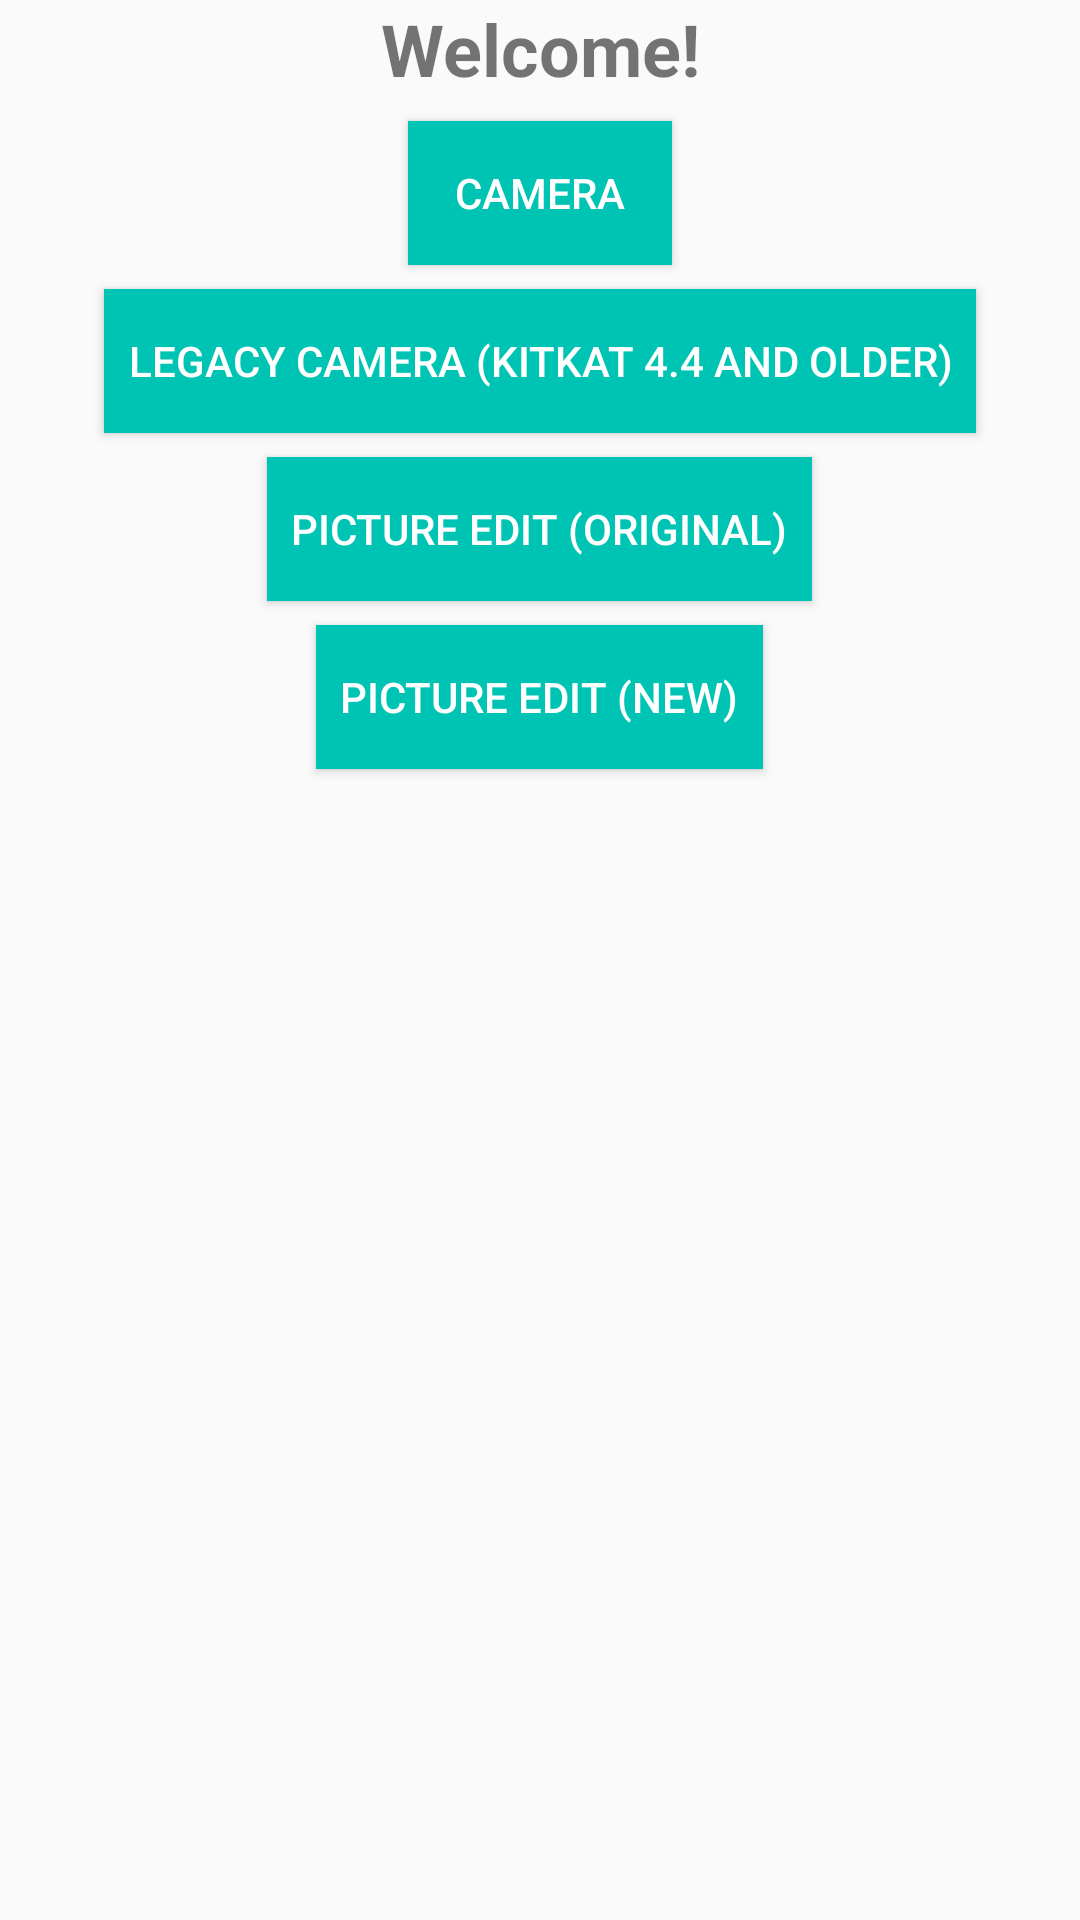

Android layout source for this screen:
<!-- AndroidManifest.xml: application theme AppTheme -->
<!-- res/layout/activity_main.xml -->
<?xml version="1.0" encoding="utf-8"?>
<LinearLayout xmlns:android="http://schemas.android.com/apk/res/android"
    xmlns:tools="http://schemas.android.com/tools"
    android:id="@+id/rootView"
    android:layout_width="match_parent"
    android:layout_height="match_parent"
    android:orientation="vertical"
    android:paddingBottom="@dimen/activity_vertical_margin"
    android:paddingLeft="@dimen/activity_horizontal_margin"
    android:paddingRight="@dimen/activity_horizontal_margin"
    android:paddingTop="@dimen/activity_vertical_margin"
    tools:context="com.example.androidcamera.MainActivity">

    <TextView
        android:id="@+id/tv_title"
        android:layout_width="match_parent"
        android:layout_height="wrap_content"
        android:layout_gravity="center"
        android:gravity="center"
        android:textSize="24sp"
        android:textStyle="bold"
        android:text="Welcome!" />

    <Button
        android:id="@+id/btn_camera"
        android:text="Camera"
        style="@style/Button" />

    <Button
        android:id="@+id/btn_legacy_camera"
        android:text="Legacy Camera (KitKat 4.4 and older)"
        style="@style/Button" />

    <Button
        android:id="@+id/btn_original_edit_picture"
        android:text="Picture Edit (Original)"
        style="@style/Button" />

    <Button
        android:id="@+id/btn_edit_picture"
        android:text="Picture Edit (New)"
        style="@style/Button" />

</LinearLayout>
<!-- resources referenced by this layout -->
<resources>
  <style name="Button" parent="Element">
          <item name="android:layout_marginTop">8dp</item>
          <item name="android:paddingLeft">8dp</item>
          <item name="android:paddingRight">8dp</item>
          <item name="android:layout_gravity">center_horizontal</item>
          <item name="android:background">@color/colorPrimary</item>
          <item name="android:textColor">@color/white</item>
      </style>
  <style name="AppTheme" parent="Theme.AppCompat.Light.DarkActionBar">
          
          <item name="colorPrimary">@color/colorPrimary</item>
          <item name="colorPrimaryDark">@color/colorPrimaryDark</item>
          <item name="colorAccent">@color/colorAccent</item>
      </style>
  <style name="Element">
          <item name="android:layout_width">wrap_content</item>
          <item name="android:layout_height">wrap_content</item>
      </style>
  <color name="colorPrimary">#00c4b3</color>
  <color name="white">@android:color/white</color>
  <color name="colorPrimaryDark">#00a291</color>
  <color name="colorAccent">#ffee00</color>
</resources>
